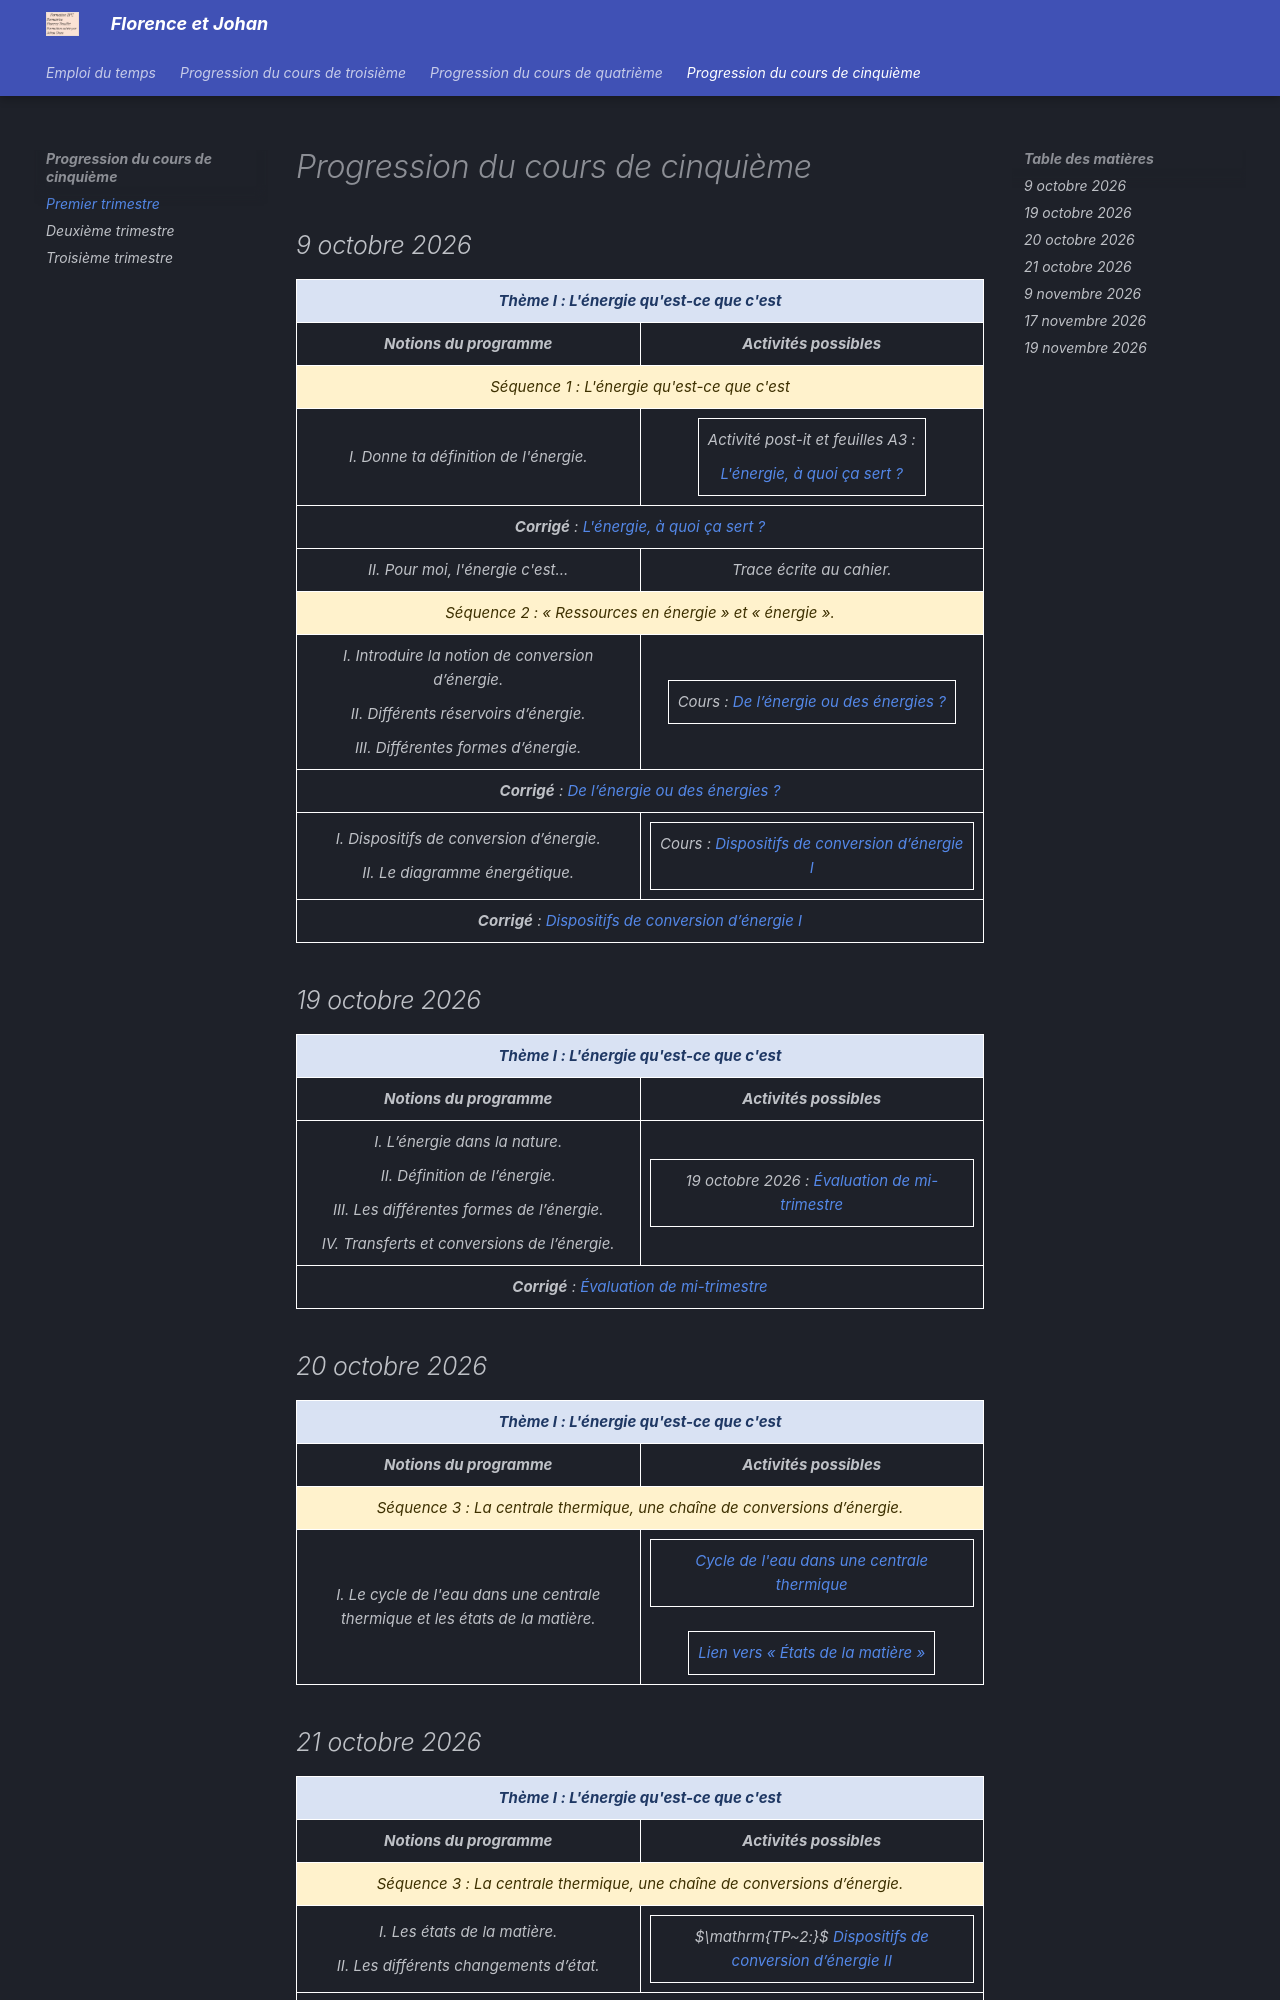

repository: prof-johan-daza/disque · page: P5e/_P5e_T1/index.html · generator: mkdocs

<style>
  table.progression,
  table.encadre {
    border-collapse: collapse;
  }

  table.encadre {
    margin: 0 auto;
  }

  table.progression>thead>tr>th,
  table.progression>thead>tr>td,
  table.progression>tbody>tr>td,
  table.encadre>tbody>tr>td {
    border: 1px solid white;
    padding: 9px;
  }
</style>

# Progression du cours de cinquième

## 9 octobre 2026

<table class="progression">
  <colgroup>
    <col style="width: 50%">
    <col style="width: 50%">
  </colgroup>
  <thead>
    <tr>
      <td class="theme" colspan="2">Thème I&nbsp;: L'énergie qu'est-ce que c'est</td>
    </tr>
    <tr>
      <th>Notions du programme</th>
      <th>Activités possibles</th>
    </tr>
  </thead>
  <tbody>
    <tr>
      <td class="sous-titre" colspan="2">Séquence 1&nbsp;: L'énergie qu'est-ce que c'est</td>
    </tr>
    <tr>
      <td>I. Donne ta définition de l'énergie.</td>
      <td>
        <table class="encadre">
          <tbody>
            <tr>
              <td>
                <p><em>Activité post-it et feuilles A3</em>&nbsp;:</p>
                <p><a href="https://prof-johan-daza.github.io/disque/local/5eT1/001.pdf">L'énergie, à quoi ça sert
                    ?</a></p>
              </td>
            </tr>
          </tbody>
        </table>
      </td>
    </tr>
    <tr>
      <td colspan="2">
        <p><em><strong>Corrigé</strong>&nbsp;: <a class="lien-vert" href="https://prof-johan-daza.github.io/disque/local/5eT1/001_C.pdf">L'énergie, à quoi ça sert&nbsp;?</a></em></p>
      </td>
    </tr>
    <tr>
      <td>II. Pour moi, l'énergie c'est...</td>
      <td style="text-align: center">
        <p><em>Trace écrite au cahier.</em></p>
      </td>
    </tr>
    <tr>
      <td class="sous-titre" colspan="2">Séquence 2&nbsp;: « Ressources en énergie » et « énergie ».</td>
    </tr>
    <tr>
      <td>
        <p>I. Introduire la notion de conversion d’énergie.</p>
        <p>II. Différents réservoirs d’énergie.</p>
        <p>III. Différentes formes d’énergie.</p>
      </td>
      <td>
        <table class="encadre">
          <tbody>
            <tr>
              <td>
                <p><em>Cours</em> : <a href="https://prof-johan-daza.github.io/disque/local/5eT1/002.pdf">De l’énergie ou des énergies&nbsp;?</a></p>
              </td>
            </tr>
          </tbody>
        </table>
      </td>
    </tr>
    <tr>
      <td colspan="2">
        <p><em><strong>Corrigé</strong>&nbsp;: <a class="lien-vert" href="https://prof-johan-daza.github.io/disque/local/5eT1/002_C.pdf">De l’énergie ou des énergies&nbsp;?</a></em></p>
      </td>
    </tr>
    <tr>
      <td>
        <p>I. Dispositifs de conversion d’énergie.</p>
        <p>II. Le diagramme énergétique.</p>
      </td>
      <td>
        <table class="encadre">
          <tbody>
            <tr>
              <td>
                <p><em>Cours</em> : <a href="https://prof-johan-daza.github.io/disque/local/5eT1/005.pdf">Dispositifs de conversion d’énergie I</a></p>
              </td>
            </tr>
          </tbody>
        </table>
      </td>
    </tr>
    <tr>
      <td colspan="2">
        <p><em><strong>Corrigé</strong>&nbsp;: <a class="lien-vert" href="https://prof-johan-daza.github.io/disque/local/5eT1/005_C.pdf">Dispositifs de conversion d’énergie I</a></em></p>
      </td>
    </tr>
  </tbody>
</table>

## 19 octobre 2026

<table class="progression">
  <colgroup>
    <col style="width: 50%">
    <col style="width: 50%">
  </colgroup>
  <thead>
    <tr>
      <td class="theme" colspan="2">Thème I&nbsp;: L'énergie qu'est-ce que c'est</td>
    </tr>
    <tr>
      <th>Notions du programme</th>
      <th>Activités possibles</th>
    </tr>
  </thead>
  <tbody>
    <tr>
      <td>
        <p>I. L’énergie dans la nature.</p>
        <p>II. Définition de l’énergie.</p>
        <p>III. Les différentes formes de l’énergie.</p>
        <p>IV. Transferts et conversions de l’énergie.</p>
      </td>
      <td>
        <table class="encadre">
          <tbody>
            <tr>
              <td style="vertical-align: middle">
                <p>19 octobre 2026&nbsp;: <a href="https://prof-johan-daza.github.io/disque/local/5eT1/008.pdf"><em>Évaluation de mi-trimestre</em></a></p>
              </td>
            </tr>
          </tbody>
        </table>
      </td>
    </tr>
    <tr>
      <td colspan="2">
        <p><em><strong>Corrigé</strong>&nbsp;: <a class="lien-vert" href="https://prof-johan-daza.github.io/disque/local/5eT1/008_C.pdf">Évaluation de mi-trimestre</a></em></p>
      </td>
    </tr>
  </tbody>
</table>

## 20 octobre 2026

<table class="progression">
  <colgroup>
    <col style="width: 50%">
    <col style="width: 50%">
  </colgroup>
  <thead>
    <tr>
      <td class="theme" colspan="2">Thème I&nbsp;: L'énergie qu'est-ce que c'est</td>
    </tr>
    <tr>
      <th>Notions du programme</th>
      <th>Activités possibles</th>
    </tr>
  </thead>
  <tbody>
    <tr>
      <td class="sous-titre" colspan="2">Séquence 3&nbsp;: La centrale thermique, une chaîne de conversions d’énergie.</td>
    </tr>
    <tr>
      <td>I. Le cycle de l'eau dans une centrale thermique et les états de la matière.</td>
      <td>
        <table class="encadre">
          <tbody>
            <tr>
              <td>
                <p><a href="https://prof-johan-daza.github.io/disque/local/5eT1/007.pdf">Cycle de l'eau dans une centrale thermique</a></p>
              </td>
            </tr>
          </tbody>
        </table>
        <br>
        <table class="encadre">
          <tbody>
            <tr>
              <td>
                <p><a href="https://phet.colorado.edu/sims/html/states-of-matter-basics/latest/states-of-matter-basics_fr.html">Lien vers «&nbsp;États de la matière&nbsp;»</a></p>
              </td>
            </tr>
          </tbody>
        </table>
      </td>
    </tr>
  </tbody>
</table>
